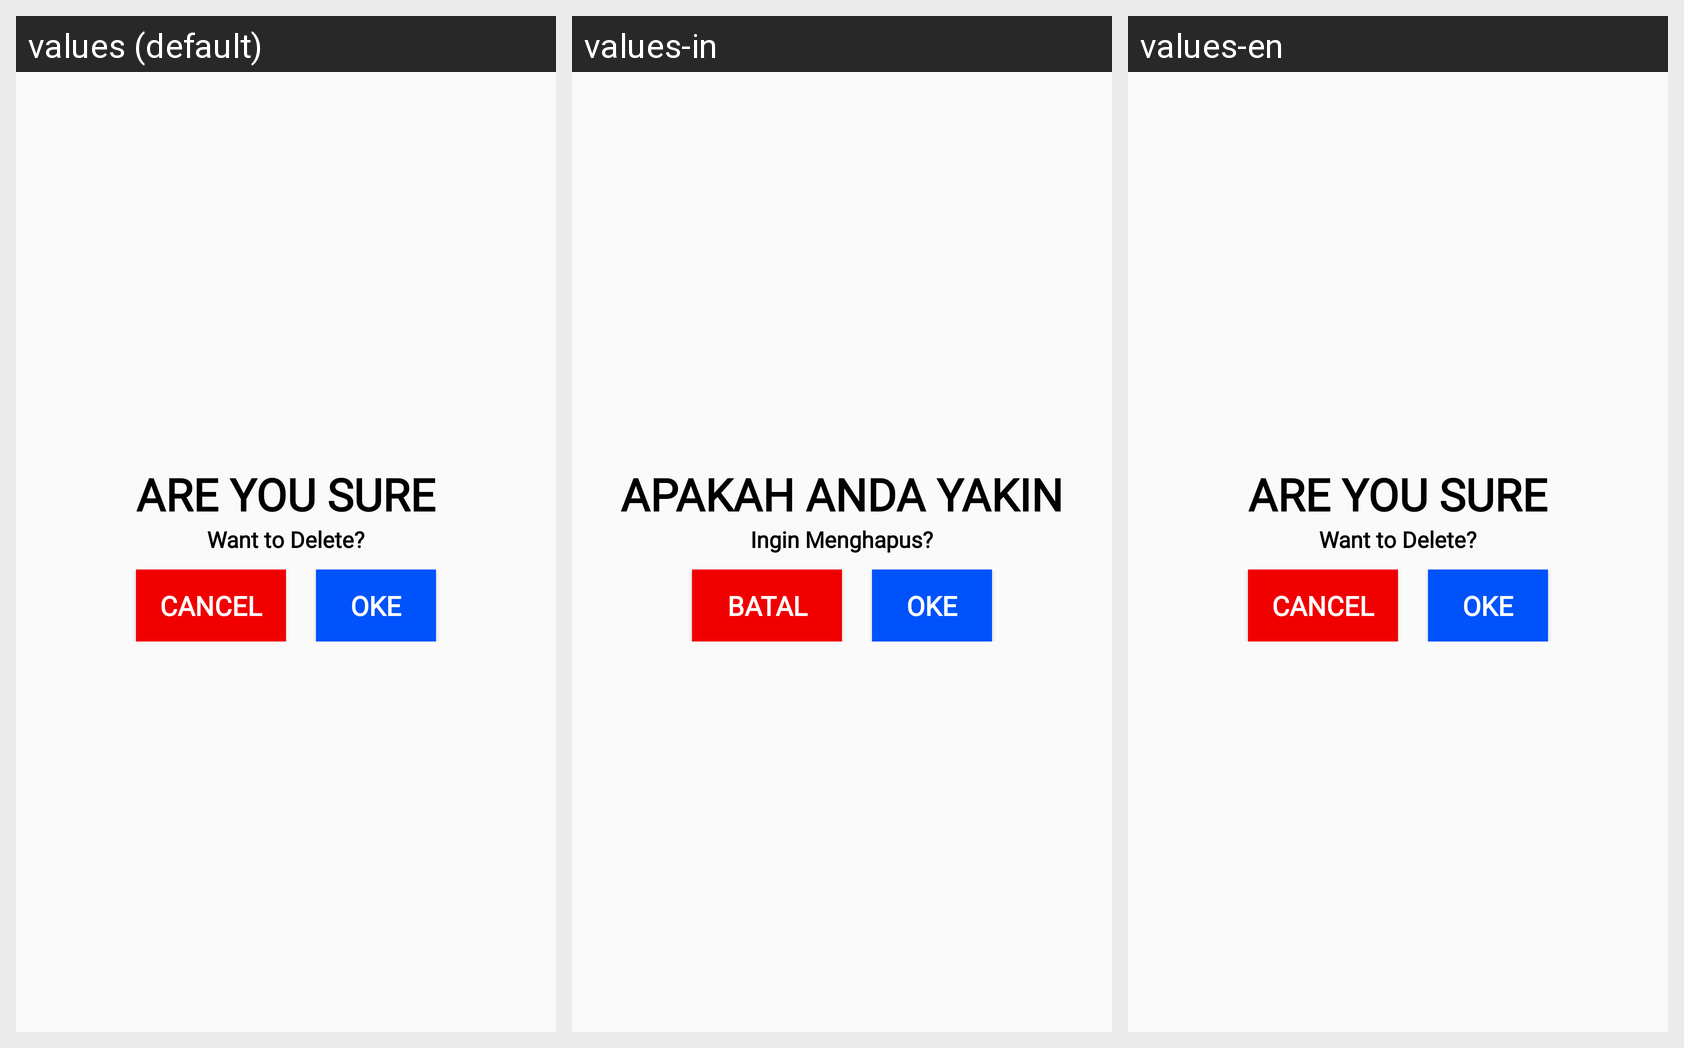

The same Android screen rendered under several of its app's locales, left to right. List the strings drawn on it with the default value and each locale's translation.
Android screen res/layout/fragment_confirm_delete.xml rendered under 3 locales, left to right: values (default), values-in, values-en. Device: Nexus 5 (rendered at 1080×1920; each locale shown at half size, 540×960, under a caption strip naming it); theme Theme.FoodLoopApps.
Strings drawn on this screen, with the default value and each locale's value (text and hints the layout hard-codes, and strings that could not be matched under every locale, appear in the picture but are not listed):

are_you_sure
  values: ARE YOU SURE
  values-in: APAKAH ANDA YAKIN
  values-en: ARE YOU SURE

want_to_delete
  values: Want to Delete?
  values-in: Ingin Menghapus?
  values-en: Want to Delete?

cancel
  values: CANCEL
  values-in: BATAL
  values-en: CANCEL

oke
  values: OKE
  values-in: OKE
  values-en: OKE
